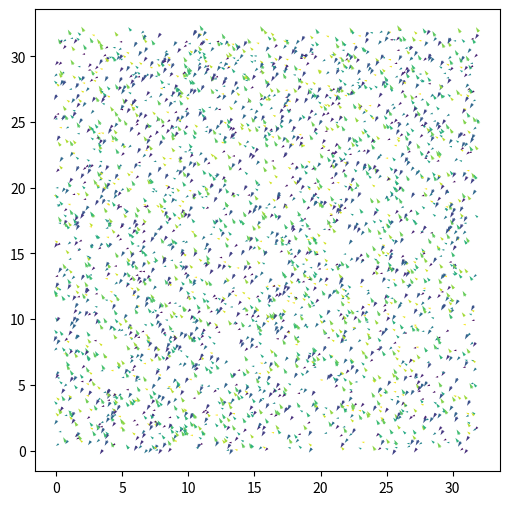

Write the Python code that produced this figure.
import numpy as np
import scipy as sp
from scipy import sparse
from scipy.spatial import cKDTree
import matplotlib.pyplot as plt
from matplotlib.animation import FuncAnimation


L = 32.0
rho = 3.0
N = int(rho*L**2)
print(" N",N)

r0 = 1.0
deltat = 1.0
factor =0.5
v0 = r0/deltat*factor
iterations = 10000
eta = 0.15

t = 0


pos = np.random.uniform(0,L,size=(N,2))
orient = np.random.uniform(-np.pi, np.pi,size=N)

fig, ax= plt.subplots(figsize=(6,6))

qv = ax.quiver(pos[:,0], pos[:,1], np.cos(orient[0]), np.sin(orient), orient, clim=[-np.pi, np.pi])

def animate(i):

    global t
    plt.title(f"t = {t}")
    t += 1

    print(i)

    global orient
    tree = cKDTree(pos,boxsize=[L,L])
    dist = tree.sparse_distance_matrix(tree, max_distance=r0,output_type='coo_matrix')

    #important 3 lines: we evaluate a quantity for every column j
    data = np.exp(orient[dist.col]*1j)
    # construct  a new sparse marix with entries in the same places ij of the dist matrix
    neigh = sparse.coo_matrix((data,(dist.row,dist.col)), shape=dist.get_shape())
    # and sum along the columns (sum over j)
    S = np.squeeze(np.asarray(neigh.tocsr().sum(axis=1)))


    orient = np.angle(S)+eta*np.random.uniform(-np.pi, np.pi, size=N)


    cos, sin= np.cos(orient), np.sin(orient)
    pos[:,0] += cos*v0
    pos[:,1] += sin*v0

    pos[pos>L] -= L
    pos[pos<0] += L

    qv.set_offsets(pos)
    qv.set_UVC(cos, sin,orient)
    return qv,

anim = FuncAnimation(fig,animate,np.arange(1, 200),interval=1)
plt.show()
